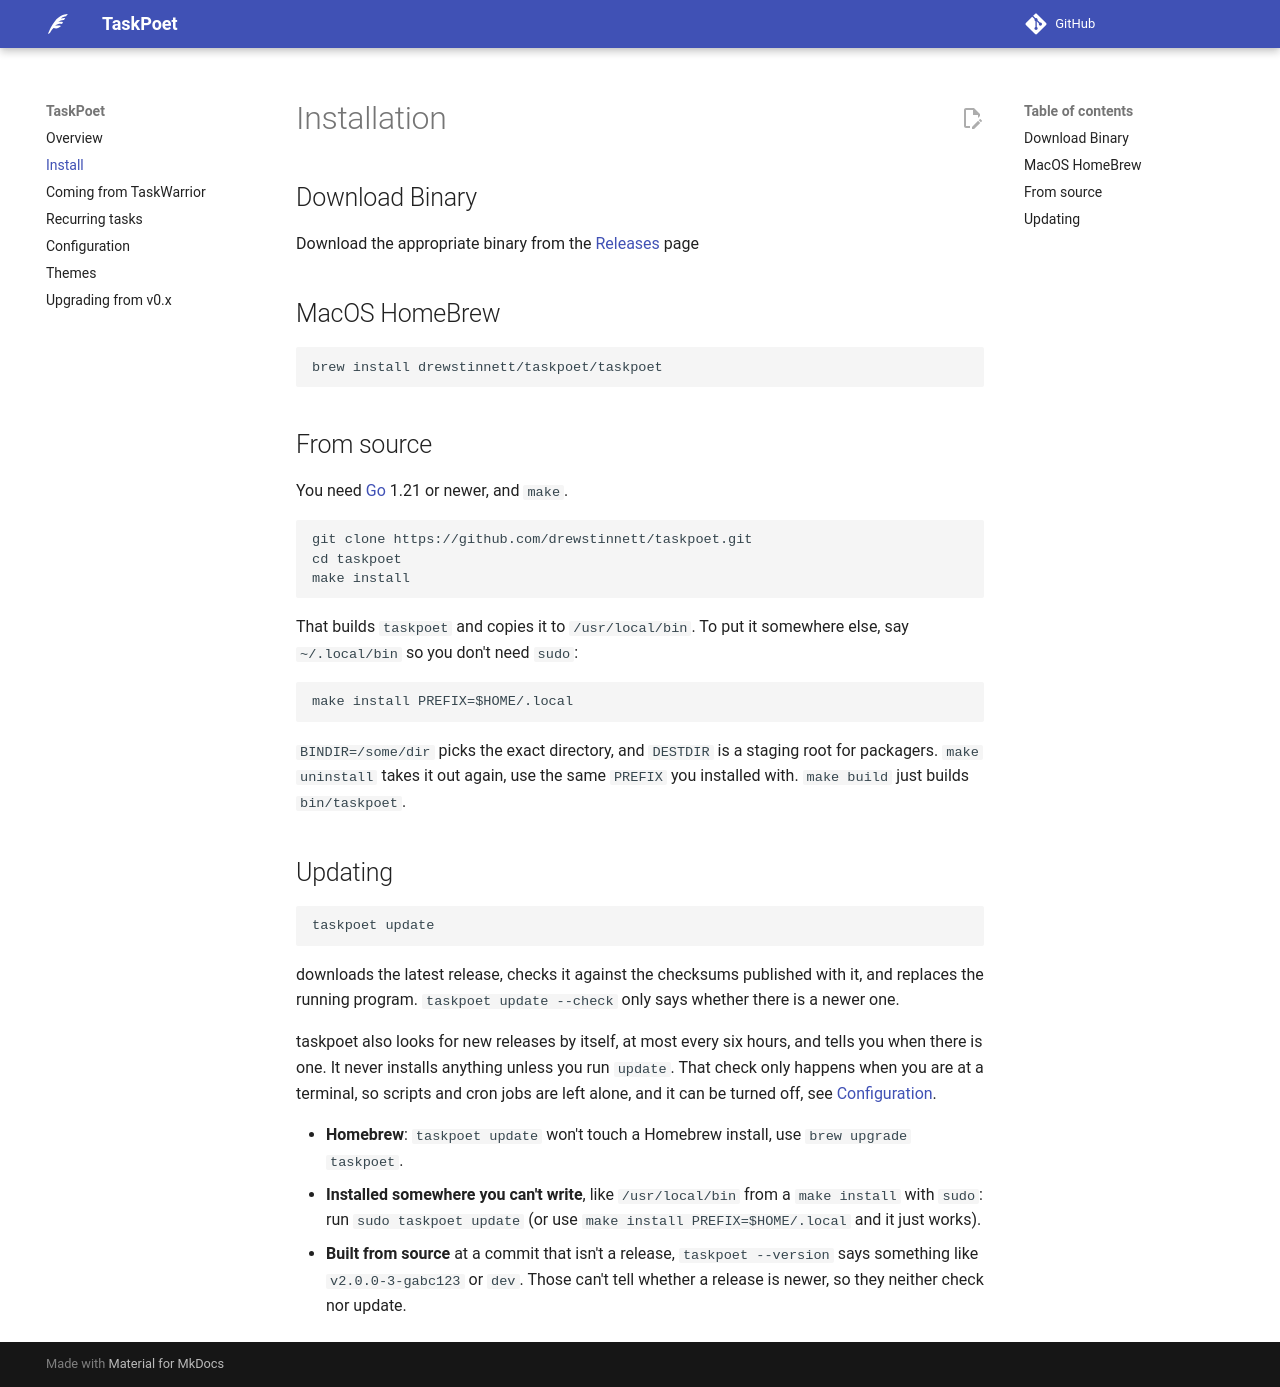

repository: drewstinnett/taskpoet · page: install/index.html · generator: mkdocs

# Installation

## Download Binary

Download the appropriate binary from the [Releases](https://github.com/drewstinnett/taskpoet/releases) page

## MacOS HomeBrew

```plain
brew install drewstinnett/taskpoet/taskpoet
```

## From source

You need [Go](https://go.dev/dl/) 1.21 or newer, and `make`.

```plain
git clone https://github.com/drewstinnett/taskpoet.git
cd taskpoet
make install
```

That builds `taskpoet` and copies it to `/usr/local/bin`. To put it somewhere
else, say `~/.local/bin` so you don't need `sudo`:

```plain
make install PREFIX=$HOME/.local
```

`BINDIR=/some/dir` picks the exact directory, and `DESTDIR` is a staging root
for packagers. `make uninstall` takes it out again, use the same `PREFIX` you
installed with. `make build` just builds `bin/taskpoet`.

## Updating

```plain
taskpoet update
```

downloads the latest release, checks it against the checksums published with it,
and replaces the running program. `taskpoet update --check` only says whether
there is a newer one.

taskpoet also looks for new releases by itself, at most every six hours, and
tells you when there is one. It never installs anything unless you run `update`.
That check only happens when you are at a terminal, so scripts and cron jobs are
left alone, and it can be turned off, see [Configuration](configuration.md#update-checks).

* **Homebrew**: `taskpoet update` won't touch a Homebrew install, use
  `brew upgrade taskpoet`.
* **Installed somewhere you can't write**, like `/usr/local/bin` from a
  `make install` with `sudo`: run `sudo taskpoet update` (or use
  `make install PREFIX=$HOME/.local` and it just works).
* **Built from source** at a commit that isn't a release, `taskpoet --version`
  says something like `v2.0.0-3-gabc123` or `dev`. Those can't tell whether a
  release is newer, so they neither check nor update.
